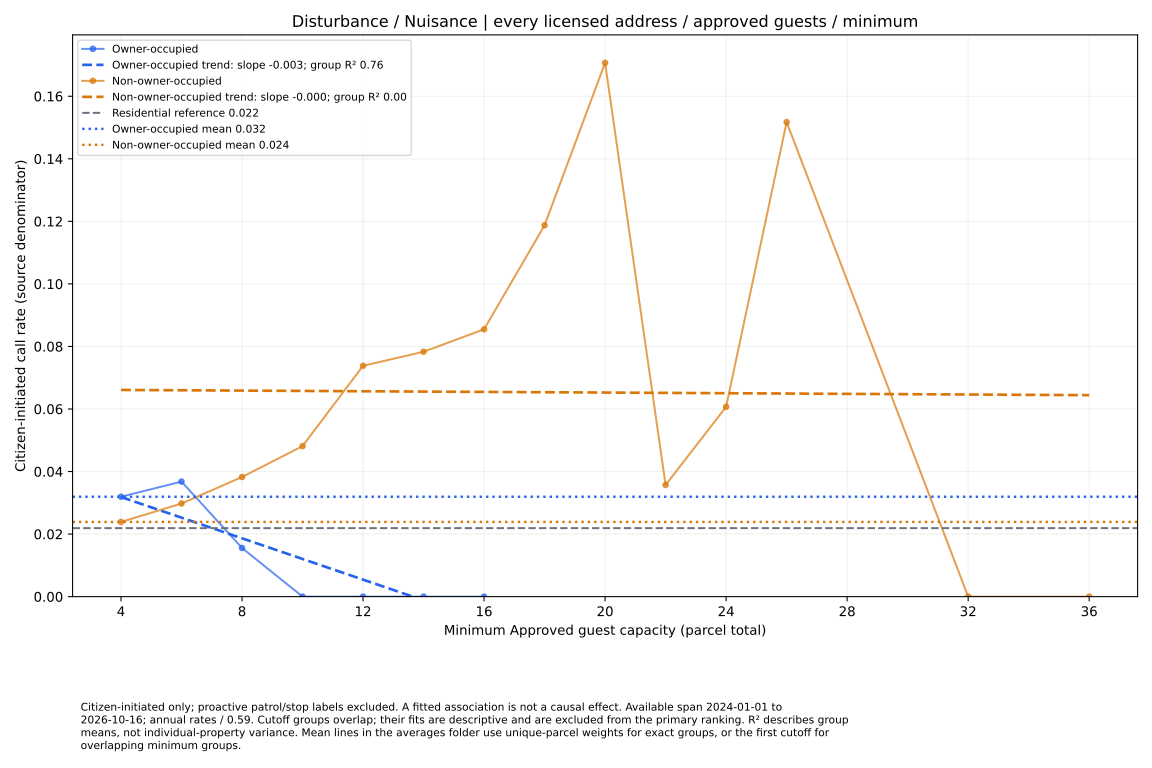

Values plotted in this chart, from the file beside it:
series, size, rate, parcels
Owner-occupied, 4.0, 0.03194, 133
Owner-occupied, 6.0, 0.03678, 66
Owner-occupied, 8.0, 0.01556, 39
Owner-occupied, 10.0, 0.0, 13
Owner-occupied, 12.0, 0.0, 11
Owner-occupied, 14.0, 0.0, 3
Owner-occupied, 16.0, 0.0, 2
Non-owner-occupied, 4.0, 0.02388, 864
Non-owner-occupied, 6.0, 0.02977, 530
Non-owner-occupied, 8.0, 0.03826, 349
Non-owner-occupied, 10.0, 0.04813, 227
Non-owner-occupied, 12.0, 0.07382, 148
Non-owner-occupied, 14.0, 0.07831, 93
Non-owner-occupied, 16.0, 0.08548, 71
Non-owner-occupied, 18.0, 0.1187, 46
Non-owner-occupied, 20.0, 0.1707, 32
Non-owner-occupied, 22.0, 0.0357, 17
Non-owner-occupied, 24.0, 0.06069, 10
Non-owner-occupied, 26.0, 0.1517, 4
Non-owner-occupied, 32.0, 0.0, 3
Non-owner-occupied, 36.0, 0.0, 1
